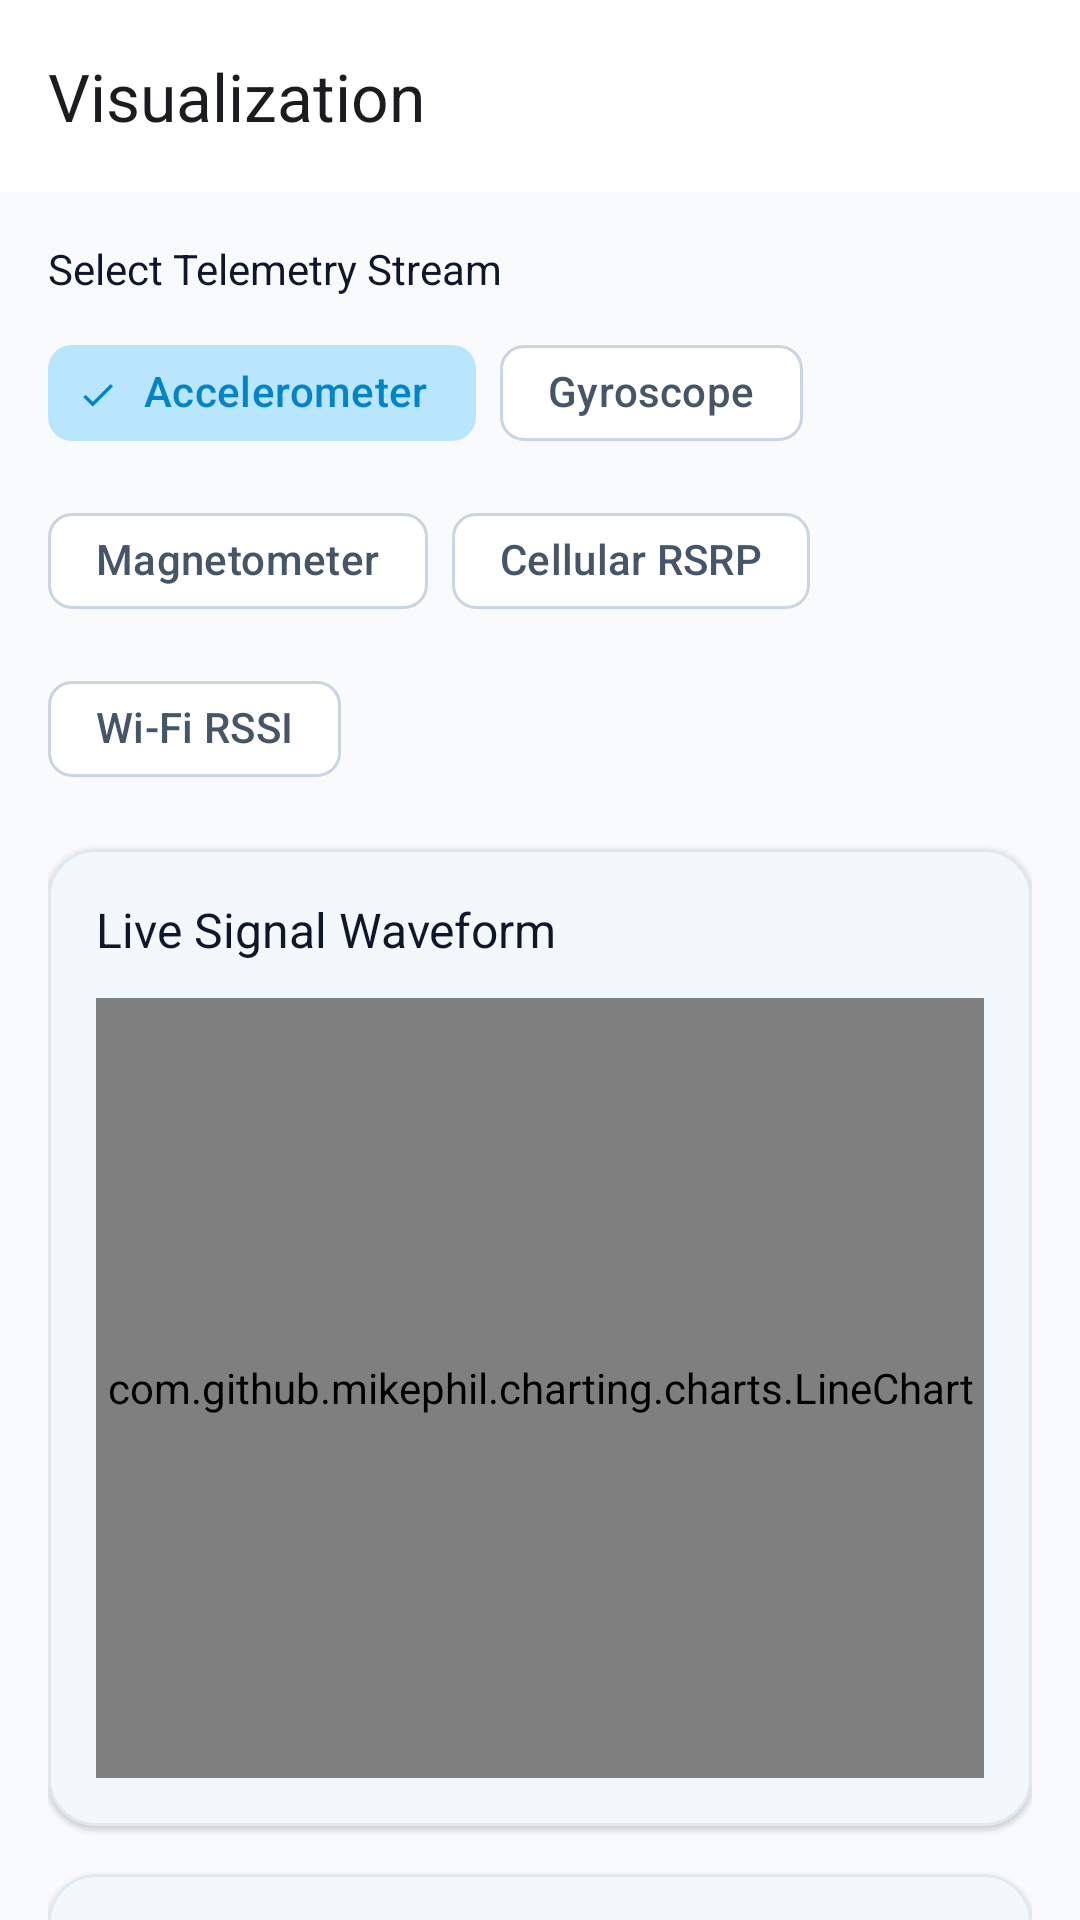

Produce the Android XML layout that renders to this screen, including the resource entries it uses.
<!-- AndroidManifest.xml: application theme Theme.SignalSense -->
<!-- res/layout/activity_visualization.xml -->
<?xml version="1.0" encoding="utf-8"?>
<androidx.core.widget.NestedScrollView xmlns:android="http://schemas.android.com/apk/res/android"
    xmlns:app="http://schemas.android.com/apk/res-auto"
    android:layout_width="match_parent"
    android:layout_height="match_parent"
    android:background="@color/background"
    android:fillViewport="true">

    <LinearLayout
        android:layout_width="match_parent"
        android:layout_height="wrap_content"
        android:orientation="vertical">

        <com.google.android.material.appbar.MaterialToolbar
            android:id="@+id/toolbarVisualization"
            android:layout_width="match_parent"
            android:layout_height="?attr/actionBarSize"
            android:background="@color/surface"
            app:navigationIcon="@drawable/ic_chevron_right"
            app:title="@string/title_visualization" />

        <LinearLayout
            android:layout_width="match_parent"
            android:layout_height="wrap_content"
            android:orientation="vertical"
            android:padding="16dp">

            
            <TextView
                android:layout_width="wrap_content"
                android:layout_height="wrap_content"
                android:layout_marginBottom="8dp"
                android:fontFamily="sans-serif-bold"
                android:text="Select Telemetry Stream"
                android:textColor="@color/on_surface"
                android:textSize="14sp" />

            <com.google.android.material.chip.ChipGroup
                android:id="@+id/chipGroupSignals"
                android:layout_width="match_parent"
                android:layout_height="wrap_content"
                android:layout_marginBottom="16dp"
                app:singleSelection="true">

                <com.google.android.material.chip.Chip
                    android:id="@+id/chipAccel"
                    style="@style/Widget.Material3.Chip.Filter"
                    android:layout_width="wrap_content"
                    android:layout_height="wrap_content"
                    android:checked="true"
                    android:text="Accelerometer" />

                <com.google.android.material.chip.Chip
                    android:id="@+id/chipGyro"
                    style="@style/Widget.Material3.Chip.Filter"
                    android:layout_width="wrap_content"
                    android:layout_height="wrap_content"
                    android:text="Gyroscope" />

                <com.google.android.material.chip.Chip
                    android:id="@+id/chipMag"
                    style="@style/Widget.Material3.Chip.Filter"
                    android:layout_width="wrap_content"
                    android:layout_height="wrap_content"
                    android:text="Magnetometer" />

                <com.google.android.material.chip.Chip
                    android:id="@+id/chipCellular"
                    style="@style/Widget.Material3.Chip.Filter"
                    android:layout_width="wrap_content"
                    android:layout_height="wrap_content"
                    android:text="Cellular RSRP" />

                <com.google.android.material.chip.Chip
                    android:id="@+id/chipWifi"
                    style="@style/Widget.Material3.Chip.Filter"
                    android:layout_width="wrap_content"
                    android:layout_height="wrap_content"
                    android:text="Wi-Fi RSSI" />

            </com.google.android.material.chip.ChipGroup>

            
            <com.google.android.material.card.MaterialCardView
                android:layout_width="match_parent"
                android:layout_height="wrap_content"
                android:layout_marginBottom="16dp"
                app:cardBackgroundColor="@color/card_background"
                app:cardCornerRadius="16dp"
                app:cardElevation="1dp"
                app:strokeColor="@color/card_stroke"
                app:strokeWidth="1dp">

                <LinearLayout
                    android:layout_width="match_parent"
                    android:layout_height="wrap_content"
                    android:orientation="vertical"
                    android:padding="16dp">

                    <TextView
                        android:id="@+id/tvChartTitle"
                        android:layout_width="wrap_content"
                        android:layout_height="wrap_content"
                        android:fontFamily="sans-serif-bold"
                        android:text="Live Signal Waveform"
                        android:textColor="@color/on_surface"
                        android:textSize="16sp" />

                    
                    <com.github.mikephil.charting.charts.LineChart
                        android:id="@+id/lineChart"
                        android:layout_width="match_parent"
                        android:layout_height="260dp"
                        android:layout_marginTop="12dp" />

                </LinearLayout>

            </com.google.android.material.card.MaterialCardView>

            
            <com.google.android.material.card.MaterialCardView
                android:layout_width="match_parent"
                android:layout_height="wrap_content"
                app:cardBackgroundColor="@color/card_background"
                app:cardCornerRadius="16dp"
                app:cardElevation="1dp"
                app:strokeColor="@color/card_stroke"
                app:strokeWidth="1dp">

                <LinearLayout
                    android:layout_width="match_parent"
                    android:layout_height="wrap_content"
                    android:orientation="vertical"
                    android:padding="16dp">

                    <TextView
                        android:layout_width="wrap_content"
                        android:layout_height="wrap_content"
                        android:fontFamily="sans-serif-bold"
                        android:text="Mathematical Statistics"
                        android:textColor="@color/on_surface"
                        android:textSize="16sp" />

                    <TextView
                        android:layout_width="wrap_content"
                        android:layout_height="wrap_content"
                        android:fontFamily="sans-serif"
                        android:text="Deterministic numerical aggregation over current window"
                        android:textColor="@color/on_surface_variant"
                        android:textSize="11sp" />

                    <GridLayout
                        android:layout_width="match_parent"
                        android:layout_height="wrap_content"
                        android:layout_marginTop="12dp"
                        android:columnCount="2">

                        <LinearLayout
                            android:layout_width="0dp"
                            android:layout_height="wrap_content"
                            android:layout_columnWeight="1"
                            android:layout_marginEnd="6dp"
                            android:layout_marginBottom="10dp"
                            android:background="@drawable/bg_badge_idle"
                            android:orientation="vertical"
                            android:padding="8dp">

                            <TextView
                                android:fontFamily="sans-serif"
                                android:text="Mean (μ)"
                                android:textColor="@color/on_surface_variant"
                                android:textSize="11sp" />
                            <TextView
                                android:id="@+id/tvStatMean"
                                android:fontFamily="monospace"
                                android:text="9.806 m/s²"
                                android:textColor="@color/primary"
                                android:textSize="14sp" />
                        </LinearLayout>

                        <LinearLayout
                            android:layout_width="0dp"
                            android:layout_height="wrap_content"
                            android:layout_columnWeight="1"
                            android:layout_marginStart="6dp"
                            android:layout_marginBottom="10dp"
                            android:background="@drawable/bg_badge_idle"
                            android:orientation="vertical"
                            android:padding="8dp">

                            <TextView
                                android:fontFamily="sans-serif"
                                android:text="Std Dev (σ)"
                                android:textColor="@color/on_surface_variant"
                                android:textSize="11sp" />
                            <TextView
                                android:id="@+id/tvStatStdDev"
                                android:fontFamily="monospace"
                                android:text="0.042"
                                android:textColor="@color/primary"
                                android:textSize="14sp" />
                        </LinearLayout>

                        <LinearLayout
                            android:layout_width="0dp"
                            android:layout_height="wrap_content"
                            android:layout_columnWeight="1"
                            android:layout_marginEnd="6dp"
                            android:background="@drawable/bg_badge_idle"
                            android:orientation="vertical"
                            android:padding="8dp">

                            <TextView
                                android:fontFamily="sans-serif"
                                android:text="Min / Max"
                                android:textColor="@color/on_surface_variant"
                                android:textSize="11sp" />
                            <TextView
                                android:id="@+id/tvStatMinMax"
                                android:fontFamily="monospace"
                                android:text="9.72 / 9.89"
                                android:textColor="@color/primary"
                                android:textSize="14sp" />
                        </LinearLayout>

                        <LinearLayout
                            android:layout_width="0dp"
                            android:layout_height="wrap_content"
                            android:layout_columnWeight="1"
                            android:layout_marginStart="6dp"
                            android:background="@drawable/bg_badge_idle"
                            android:orientation="vertical"
                            android:padding="8dp">

                            <TextView
                                android:fontFamily="sans-serif"
                                android:text="Signal Change Rate (Δ)"
                                android:textColor="@color/on_surface_variant"
                                android:textSize="11sp" />
                            <TextView
                                android:id="@+id/tvStatChangeRate"
                                android:fontFamily="monospace"
                                android:text="0.015 /sec"
                                android:textColor="@color/primary"
                                android:textSize="14sp" />
                        </LinearLayout>

                    </GridLayout>

                </LinearLayout>

            </com.google.android.material.card.MaterialCardView>

        </LinearLayout>

    </LinearLayout>

</androidx.core.widget.NestedScrollView>
<!-- resources referenced by this layout -->
<resources>
  <color name="background">#F8FAFC</color>
  <color name="card_background">#FFFFFF</color>
  <color name="card_stroke">#E2E8F0</color>
  <color name="on_surface">#0F172A</color>
  <color name="on_surface_variant">#475569</color>
  <color name="primary">#0284C7</color>
  <color name="surface">#FFFFFF</color>
  <!-- drawable bg_badge_idle (drawable) -->
  <?xml version="1.0" encoding="utf-8"?>
  <shape xmlns:android="http://schemas.android.com/apk/res/android"
      android:shape="rectangle">
      <corners android:radius="16dp" />
      <solid android:color="#1A64748B" />
      <stroke
          android:width="1dp"
          android:color="#4064748B" />
  </shape>
  <string name="title_visualization">Visualization</string>
  <style name="Theme.SignalSense" parent="Theme.Material3.DayNight.NoActionBar">
          <item name="colorPrimary">@color/primary</item>
          <item name="colorOnPrimary">@color/on_primary</item>
          <item name="colorPrimaryContainer">@color/primary_container</item>
          <item name="colorOnPrimaryContainer">@color/on_primary_container</item>
          
          <item name="colorSecondary">@color/secondary</item>
          <item name="colorOnSecondary">@color/on_secondary</item>
          <item name="colorSecondaryContainer">@color/secondary_container</item>
          <item name="colorOnSecondaryContainer">@color/on_secondary_container</item>
          
          <item name="colorTertiary">@color/tertiary</item>
          <item name="colorOnTertiary">@color/on_tertiary</item>
          <item name="colorTertiaryContainer">@color/tertiary_container</item>
          <item name="colorOnTertiaryContainer">@color/on_tertiary_container</item>
          
          <item name="android:colorBackground">@color/background</item>
          <item name="colorOnBackground">@color/on_background</item>
          
          <item name="colorSurface">@color/surface</item>
          <item name="colorOnSurface">@color/on_surface</item>
          <item name="colorSurfaceVariant">@color/surface_variant</item>
          <item name="colorOnSurfaceVariant">@color/on_surface_variant</item>
          
          <item name="colorOutline">@color/outline</item>
          <item name="colorOutlineVariant">@color/outline_variant</item>
  
          <item name="android:statusBarColor">@color/background</item>
          <item name="android:windowLightStatusBar">true</item>
          <item name="android:navigationBarColor">@color/background</item>
          <item name="android:windowLightNavigationBar">true</item>
      </style>
  <color name="on_primary">#FFFFFF</color>
  <color name="primary_container">#E0F2FE</color>
  <color name="on_primary_container">#0369A1</color>
  <color name="secondary">#0EA5E9</color>
  <color name="on_secondary">#FFFFFF</color>
  <color name="secondary_container">#BAE6FD</color>
  <color name="on_secondary_container">#0284C7</color>
  <color name="tertiary">#10B981</color>
  <color name="on_tertiary">#FFFFFF</color>
  <color name="tertiary_container">#D1FAE5</color>
  <color name="on_tertiary_container">#047857</color>
  <color name="on_background">#0F172A</color>
  <color name="surface_variant">#F1F5F9</color>
  <color name="outline">#CBD5E1</color>
  <color name="outline_variant">#E2E8F0</color>
</resources>
